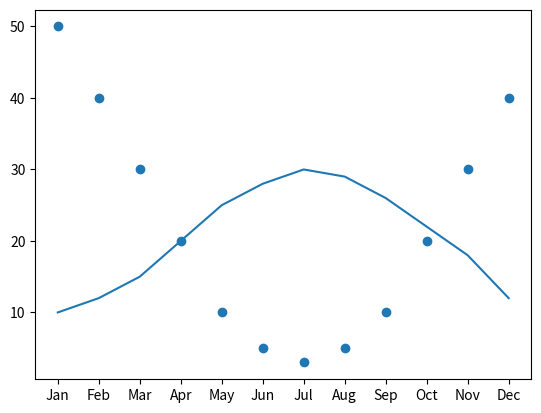

This chart was generated by the following Python code:
import matplotlib.pyplot as plt

months = ['Jan', 'Feb', 'Mar', 'Apr', 'May', 'Jun', 'Jul', 'Aug', 'Sep', 'Oct', 'Nov', 'Dec']
temperature_values = [10, 12, 15, 20, 25, 28, 30, 29, 26, 22, 18, 12]
rainfall_values = [50, 40, 30, 20, 10, 5, 3, 5, 10, 20, 30, 40]


plt.plot(months, temperature_values)
plt.show()




plt.scatter(months, rainfall_values)
plt.show()
